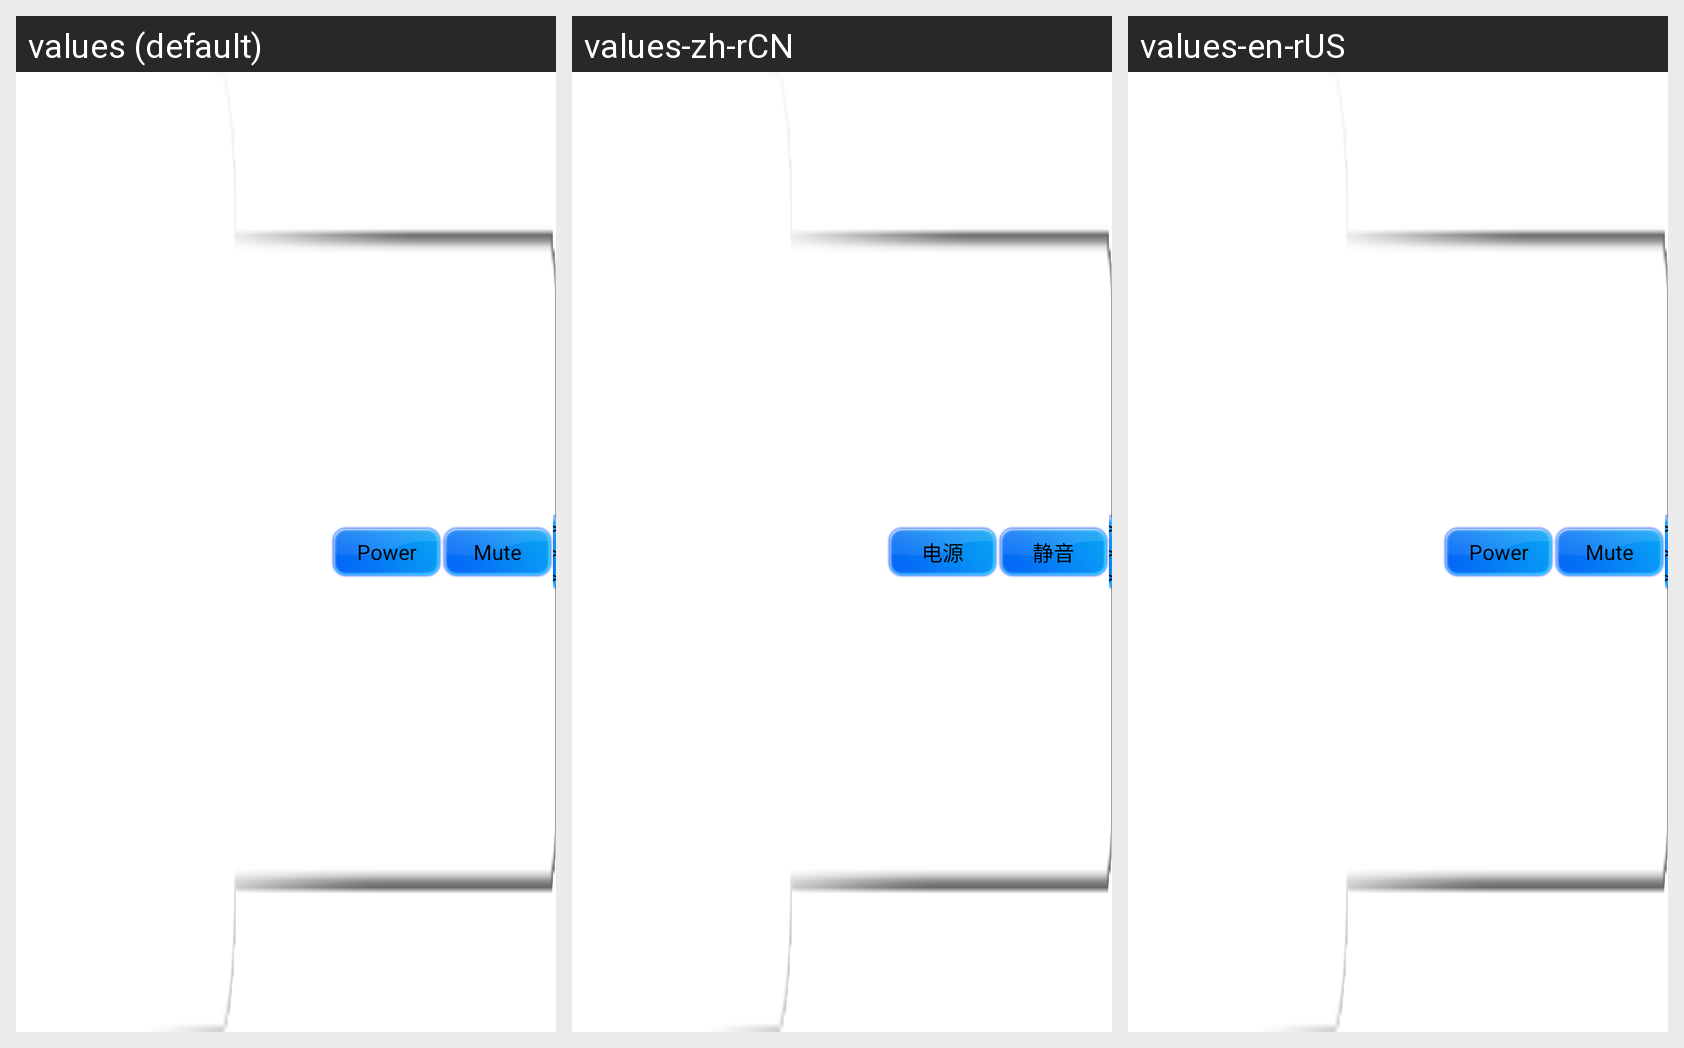

Locale-by-locale string values for the Android screen shown in this grid:
Android screen res/layout/devicetype_electricalgup_tv.xml rendered under 3 locales, left to right: values (default), values-zh-rCN, values-en-rUS. Device: Nexus 5 (rendered at 1080×1920; each locale shown at half size, 540×960, under a caption strip naming it); theme AppTheme.
Strings drawn on this screen, with the default value and each locale's value (text and hints the layout hard-codes, and strings that could not be matched under every locale, appear in the picture but are not listed):

item_power
  values: Power
  values-zh-rCN: 电源
  values-en-rUS: Power

item_mute
  values: Mute
  values-zh-rCN: 静音
  values-en-rUS: Mute

item_more
  values: >>>
  values-zh-rCN: >>>
  values-en-rUS: >>>
